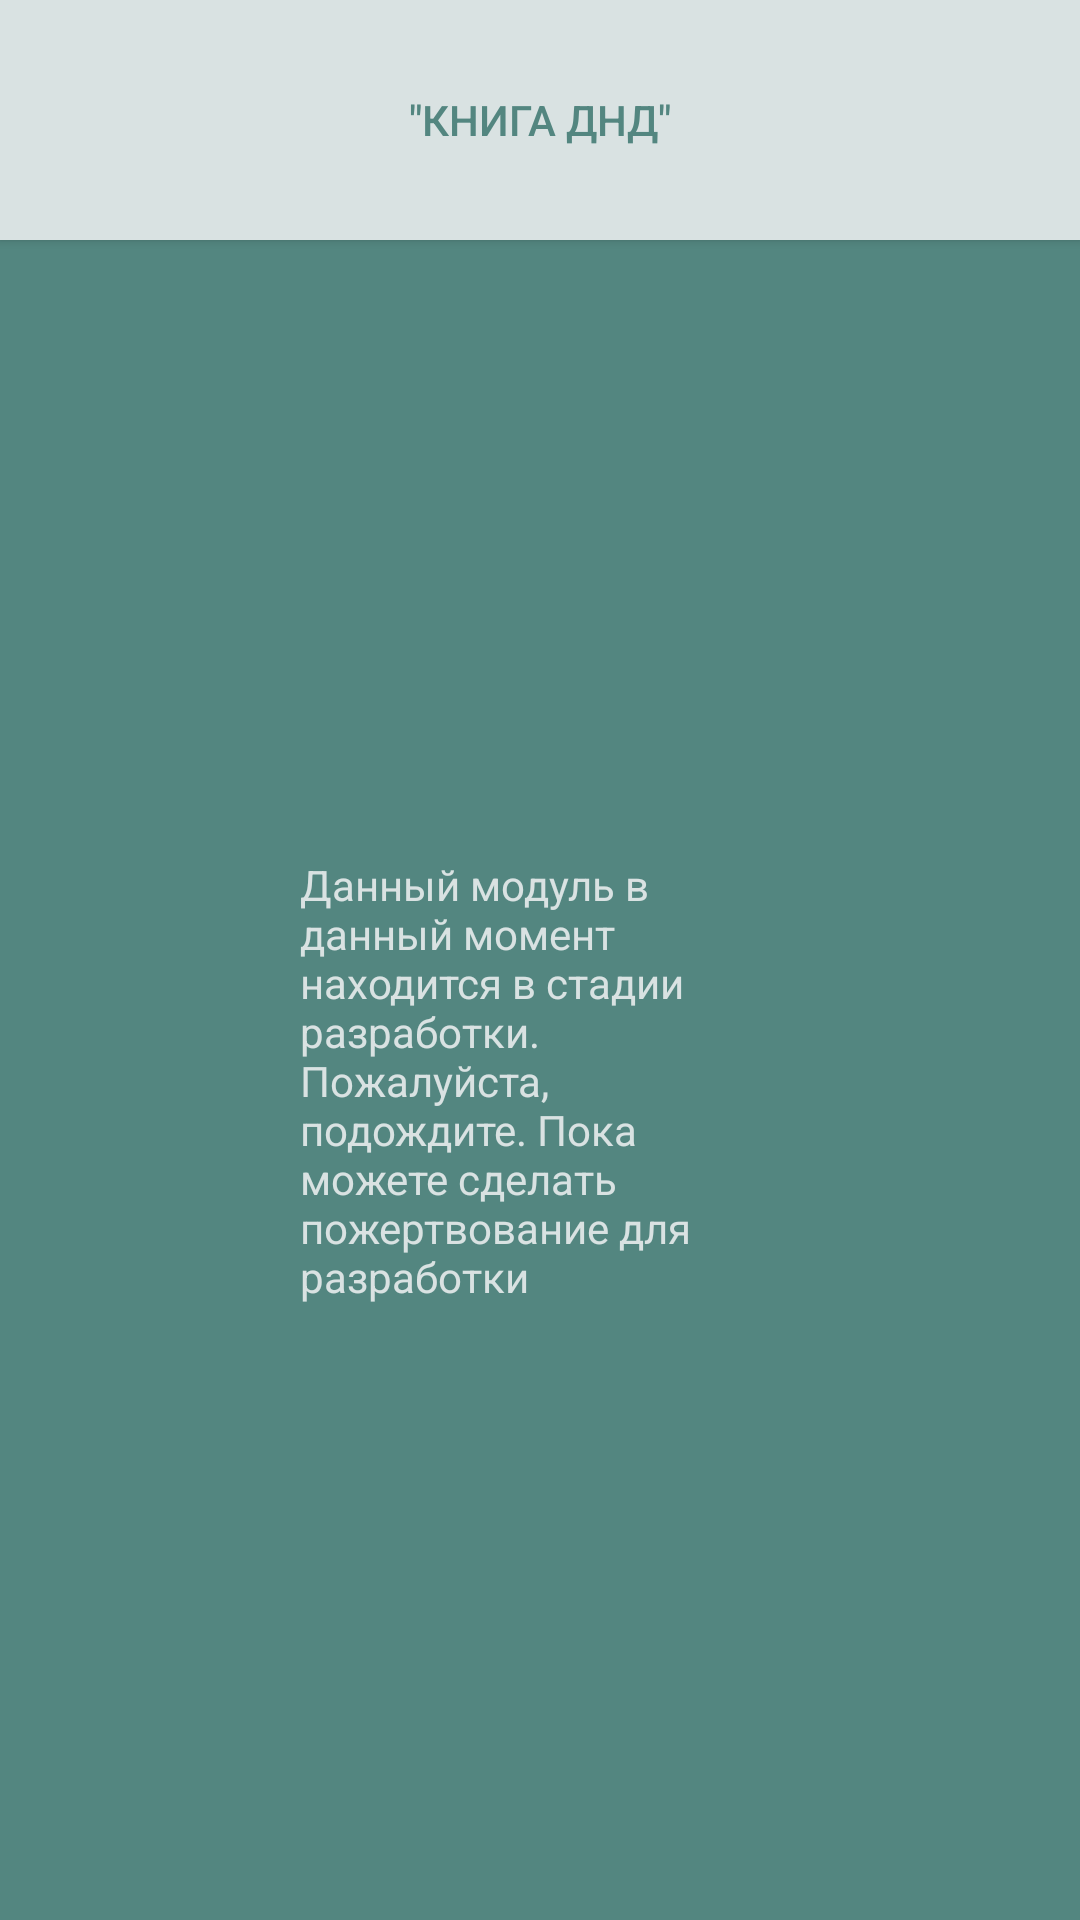

Android layout source for this screen:
<!-- AndroidManifest.xml: fallback theme Theme.MaterialComponents.DayNight.NoActionBar -->
<!-- res/layout/activity_dn_dbook.xml -->
<?xml version="1.0" encoding="utf-8"?>
<androidx.constraintlayout.widget.ConstraintLayout xmlns:android="http://schemas.android.com/apk/res/android"
    xmlns:app="http://schemas.android.com/apk/res-auto"
    xmlns:tools="http://schemas.android.com/tools"
    android:layout_width="match_parent"
    android:layout_height="match_parent"
    android:background="@color/green"
    tools:context=".DnDBook">

    <TextView
        android:id="@+id/allert"
        android:layout_width="0dp"
        android:layout_height="wrap_content"
        android:layout_marginStart="100dp"
        android:layout_marginEnd="100dp"
        android:onClick="back"
        android:text="@string/Alert"
        android:textColor="@color/light_grey_green"
        app:layout_constraintBottom_toBottomOf="parent"
        app:layout_constraintEnd_toEndOf="parent"
        app:layout_constraintStart_toStartOf="parent"
        app:layout_constraintTop_toBottomOf="@+id/button" />

    <Button
        android:id="@+id/button"
        android:layout_width="0dp"
        android:layout_height="80dp"
        android:background="@color/light_grey_green"
        android:clickable="true"
        android:focusable="true"
        android:text="&quot;Книга Днд&quot;"
        android:textColor="@color/green"
        app:layout_constraintEnd_toEndOf="parent"
        app:layout_constraintStart_toStartOf="parent"
        app:layout_constraintTop_toTopOf="parent" />

</androidx.constraintlayout.widget.ConstraintLayout>
<!-- resources referenced by this layout -->
<resources>
  <color name="green">#538680</color>
  <color name="light_grey_green">#D9E2E2</color>
  <string name="Alert">Данный модуль в данный момент находится в стадии разработки. Пожалуйста, подождите. Пока можете сделать пожертвование для разработки</string>
</resources>
